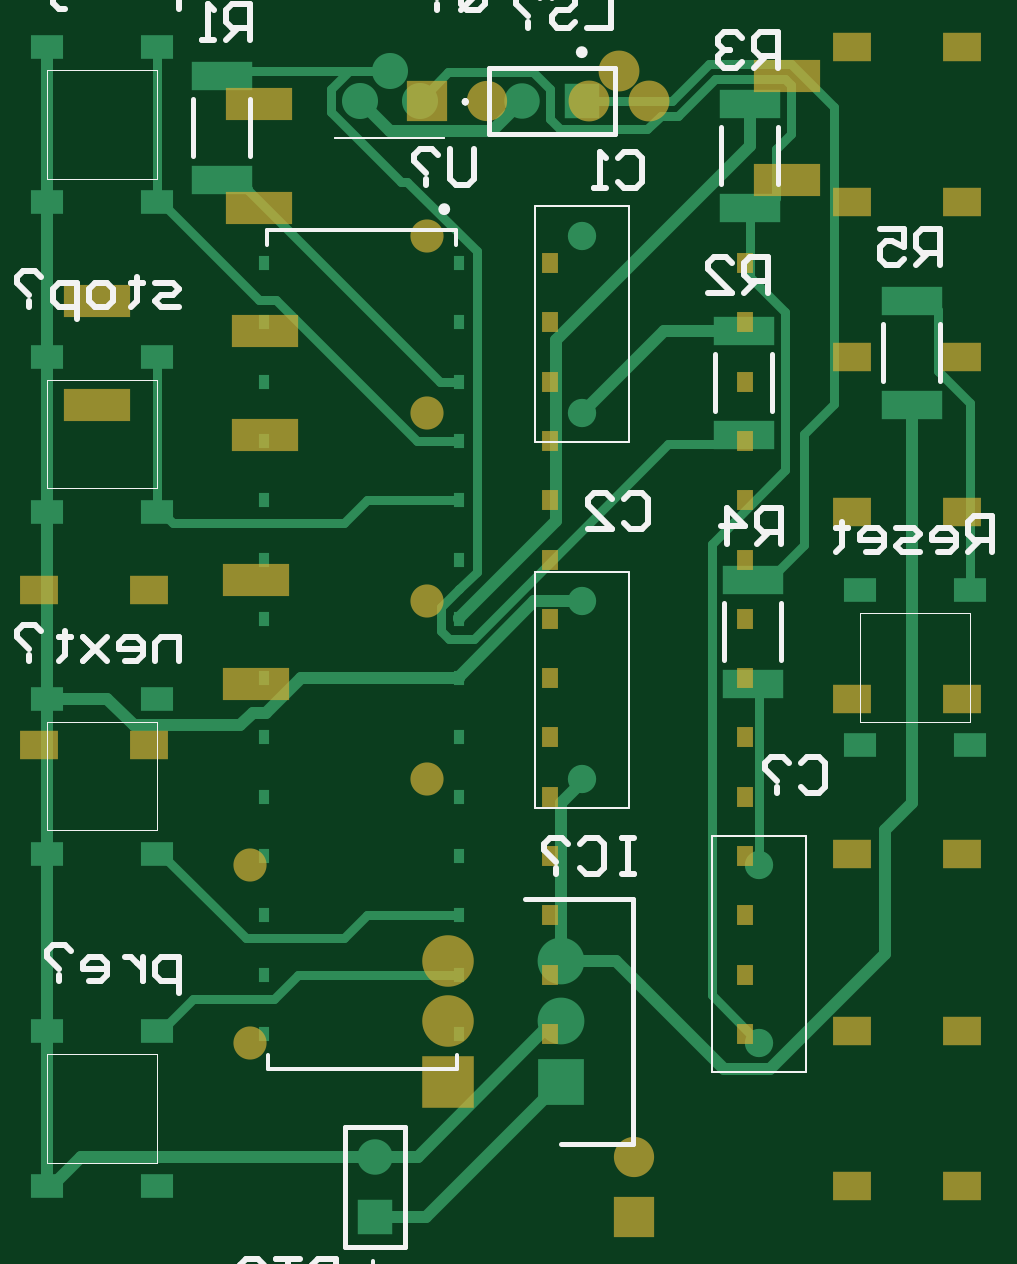
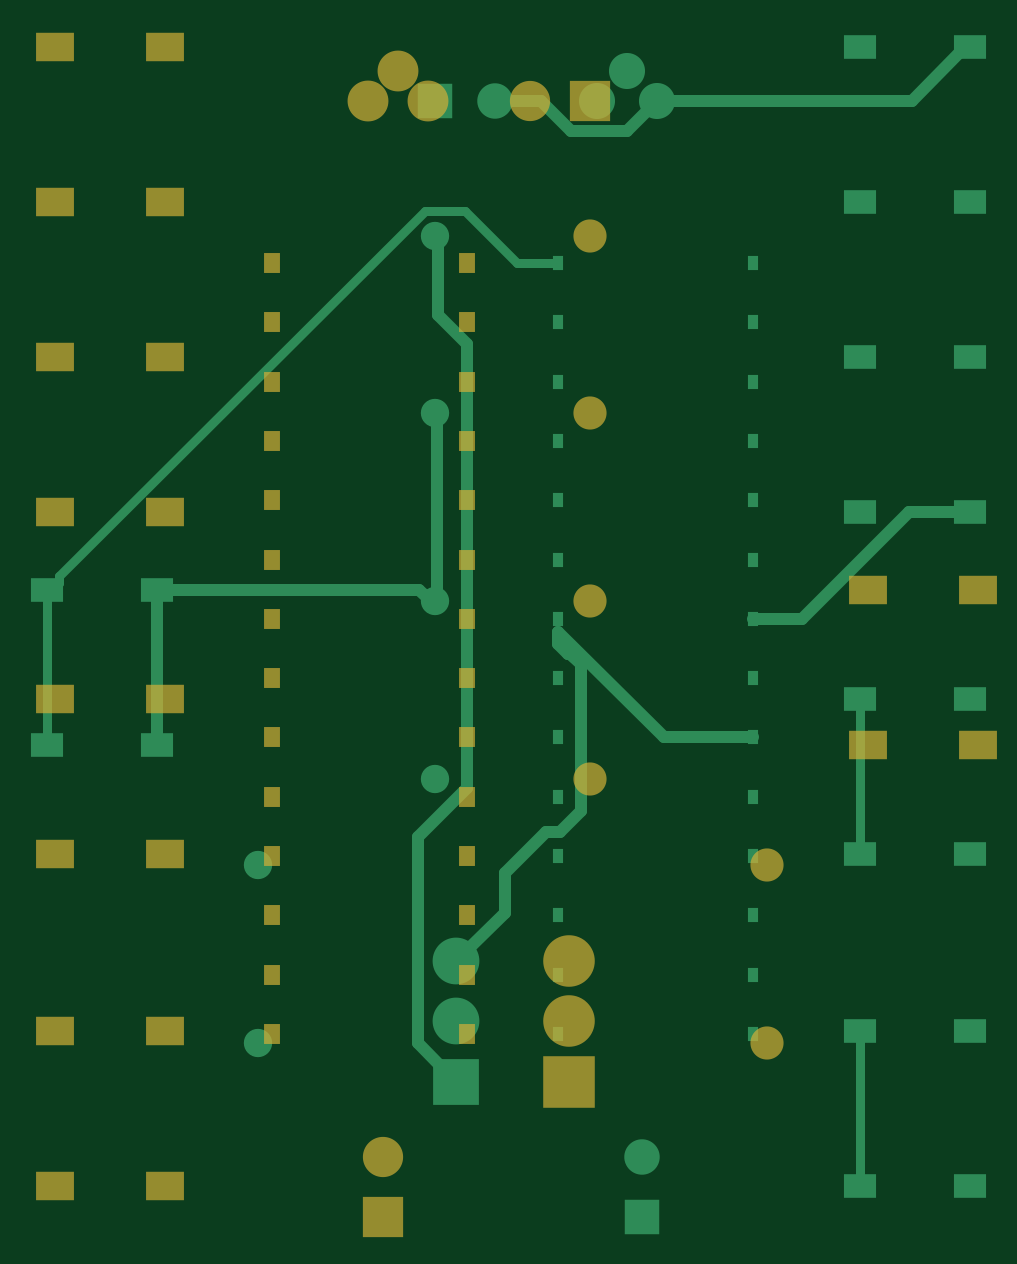
Circuit board: 7 layer files. Board 39.1 x 49.5 mm.
- bottom_copper: PCB2.GBL (3208 bytes)
- bottom_mask: PCB2.GBS (1705 bytes)
- outline: PCB2.GM1 (272 bytes)
- top_copper: PCB2.GTL (5935 bytes)
- top_silk: PCB2.GTO (8645 bytes)
- paste: PCB2.GTP (507 bytes)
- top_mask: PCB2.GTS (1940 bytes)

=== bottom_copper: PCB2.GBL ===
G04*
G04 #@! TF.GenerationSoftware,Altium Limited,Altium Designer,20.2.5 (213)*
G04*
G04 Layer_Physical_Order=2*
G04 Layer_Color=16711680*
%FSLAX25Y25*%
%MOIN*%
G70*
G04*
G04 #@! TF.SameCoordinates,7ED66F81-9B57-4200-B134-EA852FC3A939*
G04*
G04*
G04 #@! TF.FilePolarity,Positive*
G04*
G01*
G75*
%ADD27C,0.02000*%
%ADD28C,0.01500*%
%ADD29R,0.05512X0.03937*%
%ADD30C,0.04724*%
%ADD31C,0.06008*%
%ADD32R,0.01850X0.02520*%
%ADD33R,0.05906X0.05906*%
%ADD34C,0.05906*%
%ADD35C,0.07795*%
%ADD36R,0.07795X0.07795*%
%ADD37R,0.05906X0.05906*%
D27*
X657629Y347087D02*
Y372913D01*
X611013Y371278D02*
Y402750D01*
X657629Y372913D02*
X613886D01*
X612001Y371028D01*
X611263D01*
X610763Y418819D02*
Y432528D01*
Y418819D02*
X605901Y413957D01*
Y339986D02*
Y413957D01*
X579267Y449496D02*
X574263Y454500D01*
X588697Y449496D02*
X579267D01*
X593701Y454500D02*
X588697Y449496D01*
X601263Y454500D02*
X593701D01*
X611013Y402750D02*
X610763Y403000D01*
X611263Y371028D02*
X611013Y371278D01*
X532275Y386000D02*
X522129D01*
X550157Y368118D02*
X532275Y386000D01*
X558362Y368118D02*
X550157D01*
X614161Y331726D02*
X605901Y339986D01*
X590763Y363858D02*
X589204Y362299D01*
X587035Y336167D02*
Y360542D01*
X590763Y363858D02*
Y365988D01*
X588792Y362299D02*
X587035Y360542D01*
X573130Y348354D02*
X558362D01*
X589204Y362299D02*
X588792D01*
X590763Y365988D02*
X573130Y348354D01*
X590548Y332653D02*
X587035Y336167D01*
X574263Y454500D02*
X531830D01*
X522917Y463413D01*
X522129D01*
X599694Y325693D02*
X592734Y332653D01*
X599694Y319148D02*
Y325693D01*
X607763Y311079D02*
X599694Y319148D01*
X592734Y332653D02*
X590548D01*
X614161Y297398D02*
Y331726D01*
Y297398D02*
X607763Y291000D01*
Y301039D02*
X606472D01*
D28*
X675110Y372913D02*
X673891Y374132D01*
X612967Y436112D02*
X606304D01*
X597601Y427410D01*
X673891Y375188D02*
X612967Y436112D01*
X673891Y374132D02*
Y375188D01*
X597601Y427410D02*
X590763D01*
X675897Y372913D02*
X675110D01*
X675897Y347087D02*
Y372913D01*
X540397Y273587D02*
Y299413D01*
Y329000D02*
Y354827D01*
D29*
X657629Y347087D02*
D03*
X675897D02*
D03*
Y372913D02*
D03*
X657629D02*
D03*
X522129Y437587D02*
D03*
X540397D02*
D03*
Y463413D02*
D03*
X522129D02*
D03*
Y386000D02*
D03*
X540397D02*
D03*
Y411827D02*
D03*
X522129D02*
D03*
Y329000D02*
D03*
X540397D02*
D03*
Y354827D02*
D03*
X522129D02*
D03*
Y273587D02*
D03*
X540397D02*
D03*
Y299413D02*
D03*
X522129D02*
D03*
D30*
X611263Y432000D02*
D03*
Y402472D02*
D03*
X640763Y327028D02*
D03*
Y297500D02*
D03*
X611263Y371028D02*
D03*
Y341500D02*
D03*
D31*
X584263Y454500D02*
D03*
X579263Y459500D02*
D03*
X574263Y454500D02*
D03*
D32*
X590763Y378000D02*
D03*
Y397764D02*
D03*
Y368118D02*
D03*
Y358236D02*
D03*
Y338472D02*
D03*
Y348354D02*
D03*
Y387882D02*
D03*
Y407646D02*
D03*
Y417528D02*
D03*
Y427410D02*
D03*
Y328591D02*
D03*
Y318709D02*
D03*
Y308827D02*
D03*
Y298945D02*
D03*
X558362Y387882D02*
D03*
Y378000D02*
D03*
Y368118D02*
D03*
Y358236D02*
D03*
Y348354D02*
D03*
Y338472D02*
D03*
Y397764D02*
D03*
Y407646D02*
D03*
Y417528D02*
D03*
Y427410D02*
D03*
Y328591D02*
D03*
Y318709D02*
D03*
Y308827D02*
D03*
Y298945D02*
D03*
D33*
X576763Y268500D02*
D03*
D34*
Y278500D02*
D03*
X601263Y454500D02*
D03*
D35*
X607763Y311079D02*
D03*
Y301039D02*
D03*
D36*
Y291000D02*
D03*
D37*
X611263Y454500D02*
D03*
M02*

=== bottom_mask: PCB2.GBS ===
G04*
G04 #@! TF.GenerationSoftware,Altium Limited,Altium Designer,20.2.5 (213)*
G04*
G04 Layer_Color=16711935*
%FSLAX25Y25*%
%MOIN*%
G70*
G04*
G04 #@! TF.SameCoordinates,7ED66F81-9B57-4200-B134-EA852FC3A939*
G04*
G04*
G04 #@! TF.FilePolarity,Negative*
G04*
G01*
G75*
%ADD18R,0.06312X0.04737*%
%ADD19C,0.05524*%
%ADD20C,0.06808*%
%ADD21R,0.02650X0.03320*%
%ADD22R,0.06706X0.06706*%
%ADD23C,0.06706*%
%ADD24C,0.08595*%
%ADD25R,0.08595X0.08595*%
%ADD26R,0.06706X0.06706*%
D18*
X539134Y347087D02*
D03*
X520866D02*
D03*
Y372913D02*
D03*
X539134D02*
D03*
X674634Y437587D02*
D03*
X656366D02*
D03*
Y463413D02*
D03*
X674634D02*
D03*
Y386000D02*
D03*
X656366D02*
D03*
Y411827D02*
D03*
X674634D02*
D03*
Y329000D02*
D03*
X656366D02*
D03*
Y354827D02*
D03*
X674634D02*
D03*
Y273587D02*
D03*
X656366D02*
D03*
Y299413D02*
D03*
X674634D02*
D03*
D19*
X585500Y432000D02*
D03*
Y402472D02*
D03*
X556000Y327028D02*
D03*
Y297500D02*
D03*
X585500Y371028D02*
D03*
Y341500D02*
D03*
D20*
X612500Y454500D02*
D03*
X617500Y459500D02*
D03*
X622500Y454500D02*
D03*
D21*
X606000Y378000D02*
D03*
Y397764D02*
D03*
Y368118D02*
D03*
Y358236D02*
D03*
Y338472D02*
D03*
Y348354D02*
D03*
Y387882D02*
D03*
Y407646D02*
D03*
Y417528D02*
D03*
Y427410D02*
D03*
Y328591D02*
D03*
Y318709D02*
D03*
Y308827D02*
D03*
Y298945D02*
D03*
X638402Y387882D02*
D03*
Y378000D02*
D03*
Y368118D02*
D03*
Y358236D02*
D03*
Y348354D02*
D03*
Y338472D02*
D03*
Y397764D02*
D03*
Y407646D02*
D03*
Y417528D02*
D03*
Y427410D02*
D03*
Y328591D02*
D03*
Y318709D02*
D03*
Y308827D02*
D03*
Y298945D02*
D03*
D22*
X620000Y268500D02*
D03*
D23*
Y278500D02*
D03*
X595500Y454500D02*
D03*
D24*
X589000Y311079D02*
D03*
Y301039D02*
D03*
D25*
Y291000D02*
D03*
D26*
X585500Y454500D02*
D03*
M02*

=== outline: PCB2.GM1 ===
G04*
G04 #@! TF.GenerationSoftware,Altium Limited,Altium Designer,20.2.5 (213)*
G04*
G04 Layer_Color=16711935*
%FSLAX25Y25*%
%MOIN*%
G70*
G04*
G04 #@! TF.SameCoordinates,7ED66F81-9B57-4200-B134-EA852FC3A939*
G04*
G04*
G04 #@! TF.FilePolarity,Positive*
G04*
G01*
G75*
M02*

=== top_copper: PCB2.GTL ===
G04*
G04 #@! TF.GenerationSoftware,Altium Limited,Altium Designer,20.2.5 (213)*
G04*
G04 Layer_Physical_Order=1*
G04 Layer_Color=255*
%FSLAX25Y25*%
%MOIN*%
G70*
G04*
G04 #@! TF.SameCoordinates,7ED66F81-9B57-4200-B134-EA852FC3A939*
G04*
G04*
G04 #@! TF.FilePolarity,Positive*
G04*
G01*
G75*
%ADD16R,0.10236X0.04724*%
%ADD27C,0.02000*%
%ADD28C,0.01500*%
%ADD29R,0.05512X0.03937*%
%ADD30C,0.04724*%
%ADD31C,0.06008*%
%ADD32R,0.01850X0.02520*%
%ADD33R,0.05906X0.05906*%
%ADD34C,0.05906*%
%ADD35C,0.07795*%
%ADD36R,0.07795X0.07795*%
%ADD37R,0.05906X0.05906*%
D16*
X666263Y403839D02*
D03*
Y421161D02*
D03*
X639763Y357339D02*
D03*
Y374661D02*
D03*
X638263Y398839D02*
D03*
Y416161D02*
D03*
X639263Y436677D02*
D03*
Y454000D02*
D03*
X551263Y441339D02*
D03*
Y458661D02*
D03*
D27*
X661763Y312331D02*
Y333000D01*
Y312331D02*
X642570Y293138D01*
X634921D02*
X616980Y311079D01*
X607763D01*
X642570Y293138D02*
X634921D01*
X666263Y337500D02*
X661763Y333000D01*
X666263Y337500D02*
Y403839D01*
X639263Y446986D02*
Y454000D01*
Y446986D02*
X606901Y414624D01*
Y384441D02*
Y414624D01*
X601721Y454957D02*
Y455309D01*
Y454957D02*
X596259Y449496D01*
X579267D01*
X574263Y454500D01*
X624952Y416161D02*
X611263Y402472D01*
Y402028D02*
Y402472D01*
X606901Y384441D02*
X590763Y368303D01*
X638263Y416161D02*
X624952D01*
X590763Y368118D02*
Y368303D01*
X522129Y273587D02*
Y329000D01*
X603370Y371028D02*
X590763Y358421D01*
X522129Y386000D02*
Y437587D01*
X590763Y358236D02*
X564396D01*
X611263Y371028D02*
X603370D01*
X590763Y358236D02*
Y358421D01*
X576763Y278500D02*
X527830D01*
X606472Y301039D02*
X583932Y278500D01*
X556391Y352417D02*
X554332Y350358D01*
X536606D02*
X532137Y354827D01*
X554332Y350358D02*
X536606D01*
X607763Y311079D02*
Y337417D01*
X611263Y340917D02*
X607763Y337417D01*
X611263Y340917D02*
Y341500D01*
X583932Y278500D02*
X576763D01*
X607763Y301039D02*
X606472D01*
X585263Y268500D02*
X576763D01*
X607763Y291000D02*
X585263Y268500D01*
X564396Y358236D02*
X558577Y352417D01*
X556391D01*
X532137Y354827D02*
X522129D01*
Y437587D02*
Y463413D01*
Y354827D02*
Y386000D01*
Y329000D02*
Y354827D01*
X527830Y278500D02*
X522917Y273587D01*
X522129D01*
D28*
X632895Y305368D02*
Y380632D01*
X640763Y297500D02*
X632895Y305368D01*
X645131Y392868D02*
X632895Y380632D01*
X669019Y421161D02*
X666263D01*
X670631Y419549D02*
X669019Y421161D01*
X670631Y409426D02*
Y419549D01*
X675897Y404160D02*
X670631Y409426D01*
X675897Y372913D02*
Y404160D01*
X667875Y419549D02*
X666263Y421161D01*
X642519Y374661D02*
X639763D01*
X645131Y392868D02*
Y419248D01*
X648263Y380405D02*
X642519Y374661D01*
X648263Y380405D02*
Y398883D01*
X639263Y425117D02*
Y436677D01*
X653263Y403883D02*
X648263Y398883D01*
X645131Y419248D02*
X639263Y425117D01*
X653263Y403883D02*
Y453491D01*
X646131Y457087D02*
X645106Y458112D01*
X624391Y452000D02*
X622189Y449797D01*
X653263Y453491D02*
X646142Y460612D01*
X646131Y448938D02*
Y457087D01*
X626273Y454500D02*
X611263D01*
X632385Y460612D02*
X626273Y454500D01*
X633420Y458112D02*
X627308Y452000D01*
X645106Y458112D02*
X633420D01*
X646142Y460612D02*
X632385D01*
X627308Y452000D02*
X624391D01*
X643631Y438289D02*
Y446438D01*
X646131Y448938D02*
X643631Y446438D01*
Y438289D02*
X642019Y436677D01*
X605966Y451417D02*
Y456448D01*
X607586Y449797D02*
X605966Y451417D01*
X622189Y449797D02*
X607586D01*
X605966Y456448D02*
X603211Y459203D01*
X640763Y356339D02*
X639763Y357339D01*
X640763Y327028D02*
Y356339D01*
X638263Y398839D02*
X636651Y397226D01*
X589103Y364805D02*
X587785Y366123D01*
X593742Y376005D02*
X590796Y373059D01*
X581073Y440968D02*
X569509Y452531D01*
X636651Y397226D02*
X625679D01*
X587785Y366123D02*
Y370113D01*
X593742Y376005D02*
Y429404D01*
X569509Y452531D02*
Y456469D01*
X625679Y397226D02*
X593258Y364805D01*
X590731Y373059D02*
X587785Y370113D01*
X593742Y429404D02*
X582178Y440968D01*
X572540Y459500D02*
X569509Y456469D01*
X593258Y364805D02*
X589103D01*
X590796Y373059D02*
X590731D01*
X582178Y440968D02*
X581073D01*
X579263Y459500D02*
X572540D01*
X603211Y459203D02*
X588966D01*
X642019Y436677D02*
X639263D01*
X588966Y459203D02*
X584263Y454500D01*
X587588Y407646D02*
X555631Y439602D01*
Y439726D02*
X554019Y441339D01*
X590763Y407646D02*
X587588D01*
X555631Y439602D02*
Y439726D01*
X540397Y437587D02*
Y463413D01*
X572540Y459500D02*
X552102D01*
X551263Y458661D01*
X554019Y441339D02*
X551263D01*
X590763Y387882D02*
X575448D01*
X571635Y384069D01*
X590763Y397764D02*
X583806D01*
X560229Y421341D01*
X557431D01*
X541185Y437587D01*
X571635Y384069D02*
X543116D01*
X541185Y386000D01*
X590763Y318709D02*
X575448D01*
X571635Y314896D01*
X555289D01*
X541185Y329000D01*
X540397D01*
X590763Y308827D02*
X564042D01*
X559945Y304729D01*
X546500D01*
X541185Y299413D01*
X540397D01*
Y386000D02*
Y411827D01*
X541185Y386000D02*
X540397D01*
X541185Y437587D02*
X540397D01*
D29*
X657629Y347087D02*
D03*
X675897D02*
D03*
Y372913D02*
D03*
X657629D02*
D03*
X522129Y437587D02*
D03*
X540397D02*
D03*
Y463413D02*
D03*
X522129D02*
D03*
Y386000D02*
D03*
X540397D02*
D03*
Y411827D02*
D03*
X522129D02*
D03*
Y329000D02*
D03*
X540397D02*
D03*
Y354827D02*
D03*
X522129D02*
D03*
Y273587D02*
D03*
X540397D02*
D03*
Y299413D02*
D03*
X522129D02*
D03*
D30*
X611263Y432000D02*
D03*
Y402472D02*
D03*
X640763Y327028D02*
D03*
Y297500D02*
D03*
X611263Y371028D02*
D03*
Y341500D02*
D03*
D31*
X584263Y454500D02*
D03*
X579263Y459500D02*
D03*
X574263Y454500D02*
D03*
D32*
X590763Y378000D02*
D03*
Y397764D02*
D03*
Y368118D02*
D03*
Y358236D02*
D03*
Y338472D02*
D03*
Y348354D02*
D03*
Y387882D02*
D03*
Y407646D02*
D03*
Y417528D02*
D03*
Y427410D02*
D03*
Y328591D02*
D03*
Y318709D02*
D03*
Y308827D02*
D03*
Y298945D02*
D03*
X558362Y387882D02*
D03*
Y378000D02*
D03*
Y368118D02*
D03*
Y358236D02*
D03*
Y348354D02*
D03*
Y338472D02*
D03*
Y397764D02*
D03*
Y407646D02*
D03*
Y417528D02*
D03*
Y427410D02*
D03*
Y328591D02*
D03*
Y318709D02*
D03*
Y308827D02*
D03*
Y298945D02*
D03*
D33*
X576763Y268500D02*
D03*
D34*
Y278500D02*
D03*
X601263Y454500D02*
D03*
D35*
X607763Y311079D02*
D03*
Y301039D02*
D03*
D36*
Y291000D02*
D03*
D37*
X611263Y454500D02*
D03*
M02*

=== top_silk: PCB2.GTO (8645 bytes, source omitted) ===
=== paste: PCB2.GTP ===
G04*
G04 #@! TF.GenerationSoftware,Altium Limited,Altium Designer,20.2.5 (213)*
G04*
G04 Layer_Color=8421504*
%FSLAX25Y25*%
%MOIN*%
G70*
G04*
G04 #@! TF.SameCoordinates,7ED66F81-9B57-4200-B134-EA852FC3A939*
G04*
G04*
G04 #@! TF.FilePolarity,Positive*
G04*
G01*
G75*
%ADD16R,0.10236X0.04724*%
D16*
X530500Y403839D02*
D03*
Y421161D02*
D03*
X557000Y357339D02*
D03*
Y374661D02*
D03*
X558500Y398839D02*
D03*
Y416161D02*
D03*
X557500Y436677D02*
D03*
Y454000D02*
D03*
X645500Y441339D02*
D03*
Y458661D02*
D03*
M02*

=== top_mask: PCB2.GTS ===
G04*
G04 #@! TF.GenerationSoftware,Altium Limited,Altium Designer,20.2.5 (213)*
G04*
G04 Layer_Color=8388736*
%FSLAX25Y25*%
%MOIN*%
G70*
G04*
G04 #@! TF.SameCoordinates,7ED66F81-9B57-4200-B134-EA852FC3A939*
G04*
G04*
G04 #@! TF.FilePolarity,Negative*
G04*
G01*
G75*
%ADD17R,0.11036X0.05524*%
%ADD18R,0.06312X0.04737*%
%ADD19C,0.05524*%
%ADD20C,0.06808*%
%ADD21R,0.02650X0.03320*%
%ADD22R,0.06706X0.06706*%
%ADD23C,0.06706*%
%ADD24C,0.08595*%
%ADD25R,0.08595X0.08595*%
%ADD26R,0.06706X0.06706*%
D17*
X530500Y403839D02*
D03*
Y421161D02*
D03*
X557000Y357339D02*
D03*
Y374661D02*
D03*
X558500Y398839D02*
D03*
Y416161D02*
D03*
X557500Y436677D02*
D03*
Y454000D02*
D03*
X645500Y441339D02*
D03*
Y458661D02*
D03*
D18*
X539134Y347087D02*
D03*
X520866D02*
D03*
Y372913D02*
D03*
X539134D02*
D03*
X674634Y437587D02*
D03*
X656366D02*
D03*
Y463413D02*
D03*
X674634D02*
D03*
Y386000D02*
D03*
X656366D02*
D03*
Y411827D02*
D03*
X674634D02*
D03*
Y329000D02*
D03*
X656366D02*
D03*
Y354827D02*
D03*
X674634D02*
D03*
Y273587D02*
D03*
X656366D02*
D03*
Y299413D02*
D03*
X674634D02*
D03*
D19*
X585500Y432000D02*
D03*
Y402472D02*
D03*
X556000Y327028D02*
D03*
Y297500D02*
D03*
X585500Y371028D02*
D03*
Y341500D02*
D03*
D20*
X612500Y454500D02*
D03*
X617500Y459500D02*
D03*
X622500Y454500D02*
D03*
D21*
X606000Y378000D02*
D03*
Y397764D02*
D03*
Y368118D02*
D03*
Y358236D02*
D03*
Y338472D02*
D03*
Y348354D02*
D03*
Y387882D02*
D03*
Y407646D02*
D03*
Y417528D02*
D03*
Y427410D02*
D03*
Y328591D02*
D03*
Y318709D02*
D03*
Y308827D02*
D03*
Y298945D02*
D03*
X638402Y387882D02*
D03*
Y378000D02*
D03*
Y368118D02*
D03*
Y358236D02*
D03*
Y348354D02*
D03*
Y338472D02*
D03*
Y397764D02*
D03*
Y407646D02*
D03*
Y417528D02*
D03*
Y427410D02*
D03*
Y328591D02*
D03*
Y318709D02*
D03*
Y308827D02*
D03*
Y298945D02*
D03*
D22*
X620000Y268500D02*
D03*
D23*
Y278500D02*
D03*
X595500Y454500D02*
D03*
D24*
X589000Y311079D02*
D03*
Y301039D02*
D03*
D25*
Y291000D02*
D03*
D26*
X585500Y454500D02*
D03*
M02*

